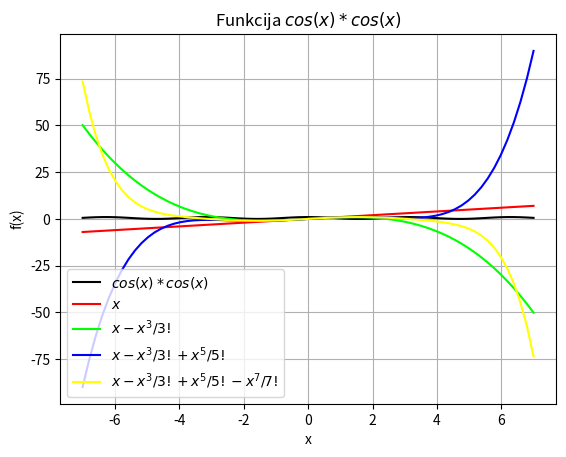

The matplotlib source for this figure:
from numpy import *
from matplotlib import pyplot as plt


def f1(x):
    return x


def f2(x):
    return f1(x) - x ** 3 / (1 * 2 * 3)


def f3(x):
    return f2(x) + x ** 5 / (1 * 2 * 3 * 4 * 5)


def f4(x):
    return f3(x) - x ** 7 / (1 * 2 * 3 * 4 * 5 * 6 * 7)


x = linspace(-7, 7, 70)
y = cos(x)*cos(x)
y1 = f1(x)
y2 = f2(x)
y3 = f3(x)
y4 = f4(x)

legend = []

plt.grid()
plt.xlabel('x')
plt.ylabel('f(x)')
plt.title('Funkcija $cos(x)*cos(x)$')
plt.plot(x, y, color="k")
legend.append("$cos(x)*cos(x)$")

plt.plot(x, y1, color="#FF0000")
legend.append("$x$")

plt.plot(x, y2, color="#00FF00")
legend.append("$x - x^3/3!$")

plt.plot(x, y3, color="#0000FF")
legend.append("$x - x^3/3! + x^5/5!$")

plt.plot(x, y4, color="#FFFF00")
legend.append("$x - x^3/3! + x^5/5! - x^7/7!$")

plt.legend(legend, loc=3)

plt.show()
